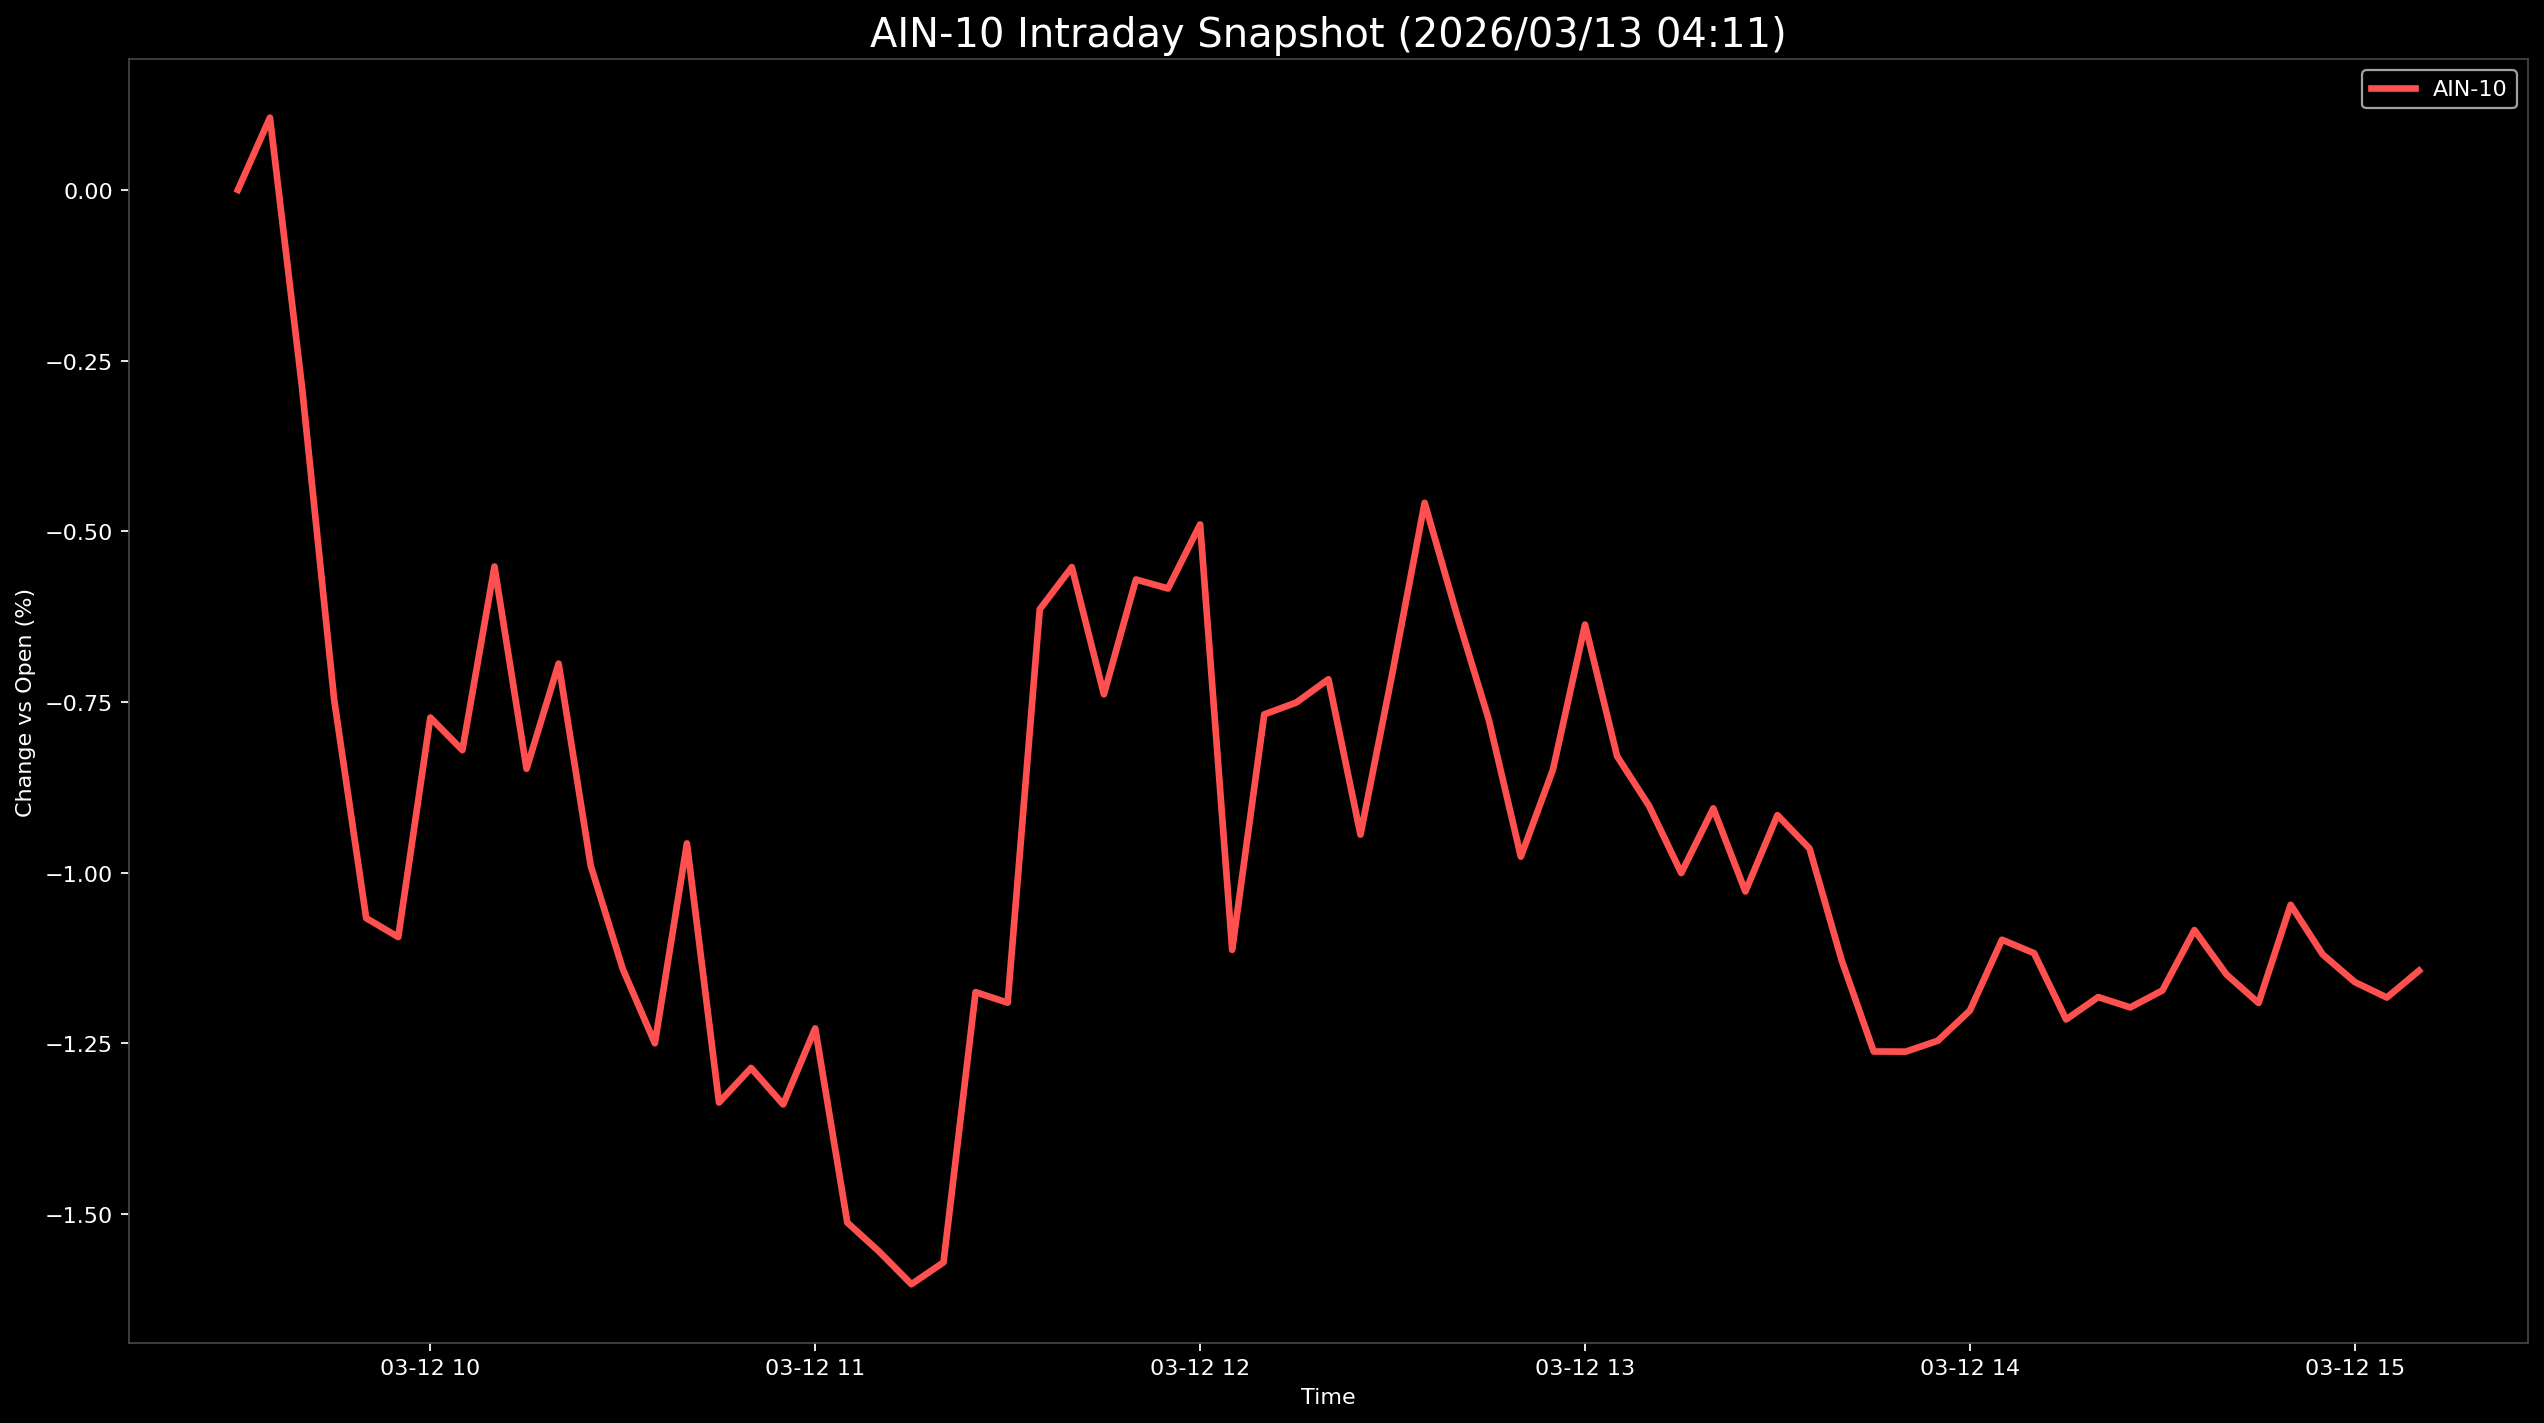

Data behind this chart, as committed beside it:
Datetime, AIN-10
2026-03-12 09:30:00, 0.0
2026-03-12 09:35:00, 0.1058
2026-03-12 09:40:00, -0.2892
2026-03-12 09:45:00, -0.7461
2026-03-12 09:50:00, -1.067
2026-03-12 09:55:00, -1.094
2026-03-12 10:00:00, -0.7729
2026-03-12 10:05:00, -0.8206
2026-03-12 10:10:00, -0.5517
2026-03-12 10:15:00, -0.848
2026-03-12 10:20:00, -0.6939
2026-03-12 10:25:00, -0.9898
2026-03-12 10:30:00, -1.141
2026-03-12 10:35:00, -1.25
2026-03-12 10:40:00, -0.9573
2026-03-12 10:45:00, -1.337
2026-03-12 10:50:00, -1.286
2026-03-12 10:55:00, -1.34
2026-03-12 11:00:00, -1.228
2026-03-12 11:05:00, -1.513
2026-03-12 11:10:00, -1.555
2026-03-12 11:15:00, -1.603
2026-03-12 11:20:00, -1.571
2026-03-12 11:25:00, -1.175
2026-03-12 11:30:00, -1.191
2026-03-12 11:35:00, -0.6144
2026-03-12 11:40:00, -0.5526
2026-03-12 11:45:00, -0.7389
2026-03-12 11:50:00, -0.5707
2026-03-12 11:55:00, -0.5839
2026-03-12 12:00:00, -0.49
2026-03-12 12:05:00, -1.113
2026-03-12 12:10:00, -0.7682
2026-03-12 12:15:00, -0.7509
2026-03-12 12:20:00, -0.7168
2026-03-12 12:25:00, -0.9444
2026-03-12 12:30:00, -0.7064
2026-03-12 12:35:00, -0.4584
2026-03-12 12:40:00, -0.6215
2026-03-12 12:45:00, -0.776
2026-03-12 12:50:00, -0.9767
2026-03-12 12:55:00, -0.8493
2026-03-12 13:00:00, -0.6367
2026-03-12 13:05:00, -0.8295
2026-03-12 13:10:00, -0.9025
2026-03-12 13:15:00, -1.001
2026-03-12 13:20:00, -0.9059
2026-03-12 13:25:00, -1.028
2026-03-12 13:30:00, -0.9159
2026-03-12 13:35:00, -0.9648
2026-03-12 13:40:00, -1.128
2026-03-12 13:45:00, -1.262
2026-03-12 13:50:00, -1.262
2026-03-12 13:55:00, -1.246
2026-03-12 14:00:00, -1.202
2026-03-12 14:05:00, -1.098
2026-03-12 14:10:00, -1.118
2026-03-12 14:15:00, -1.215
2026-03-12 14:20:00, -1.182
2026-03-12 14:25:00, -1.197
... 9 more rows
